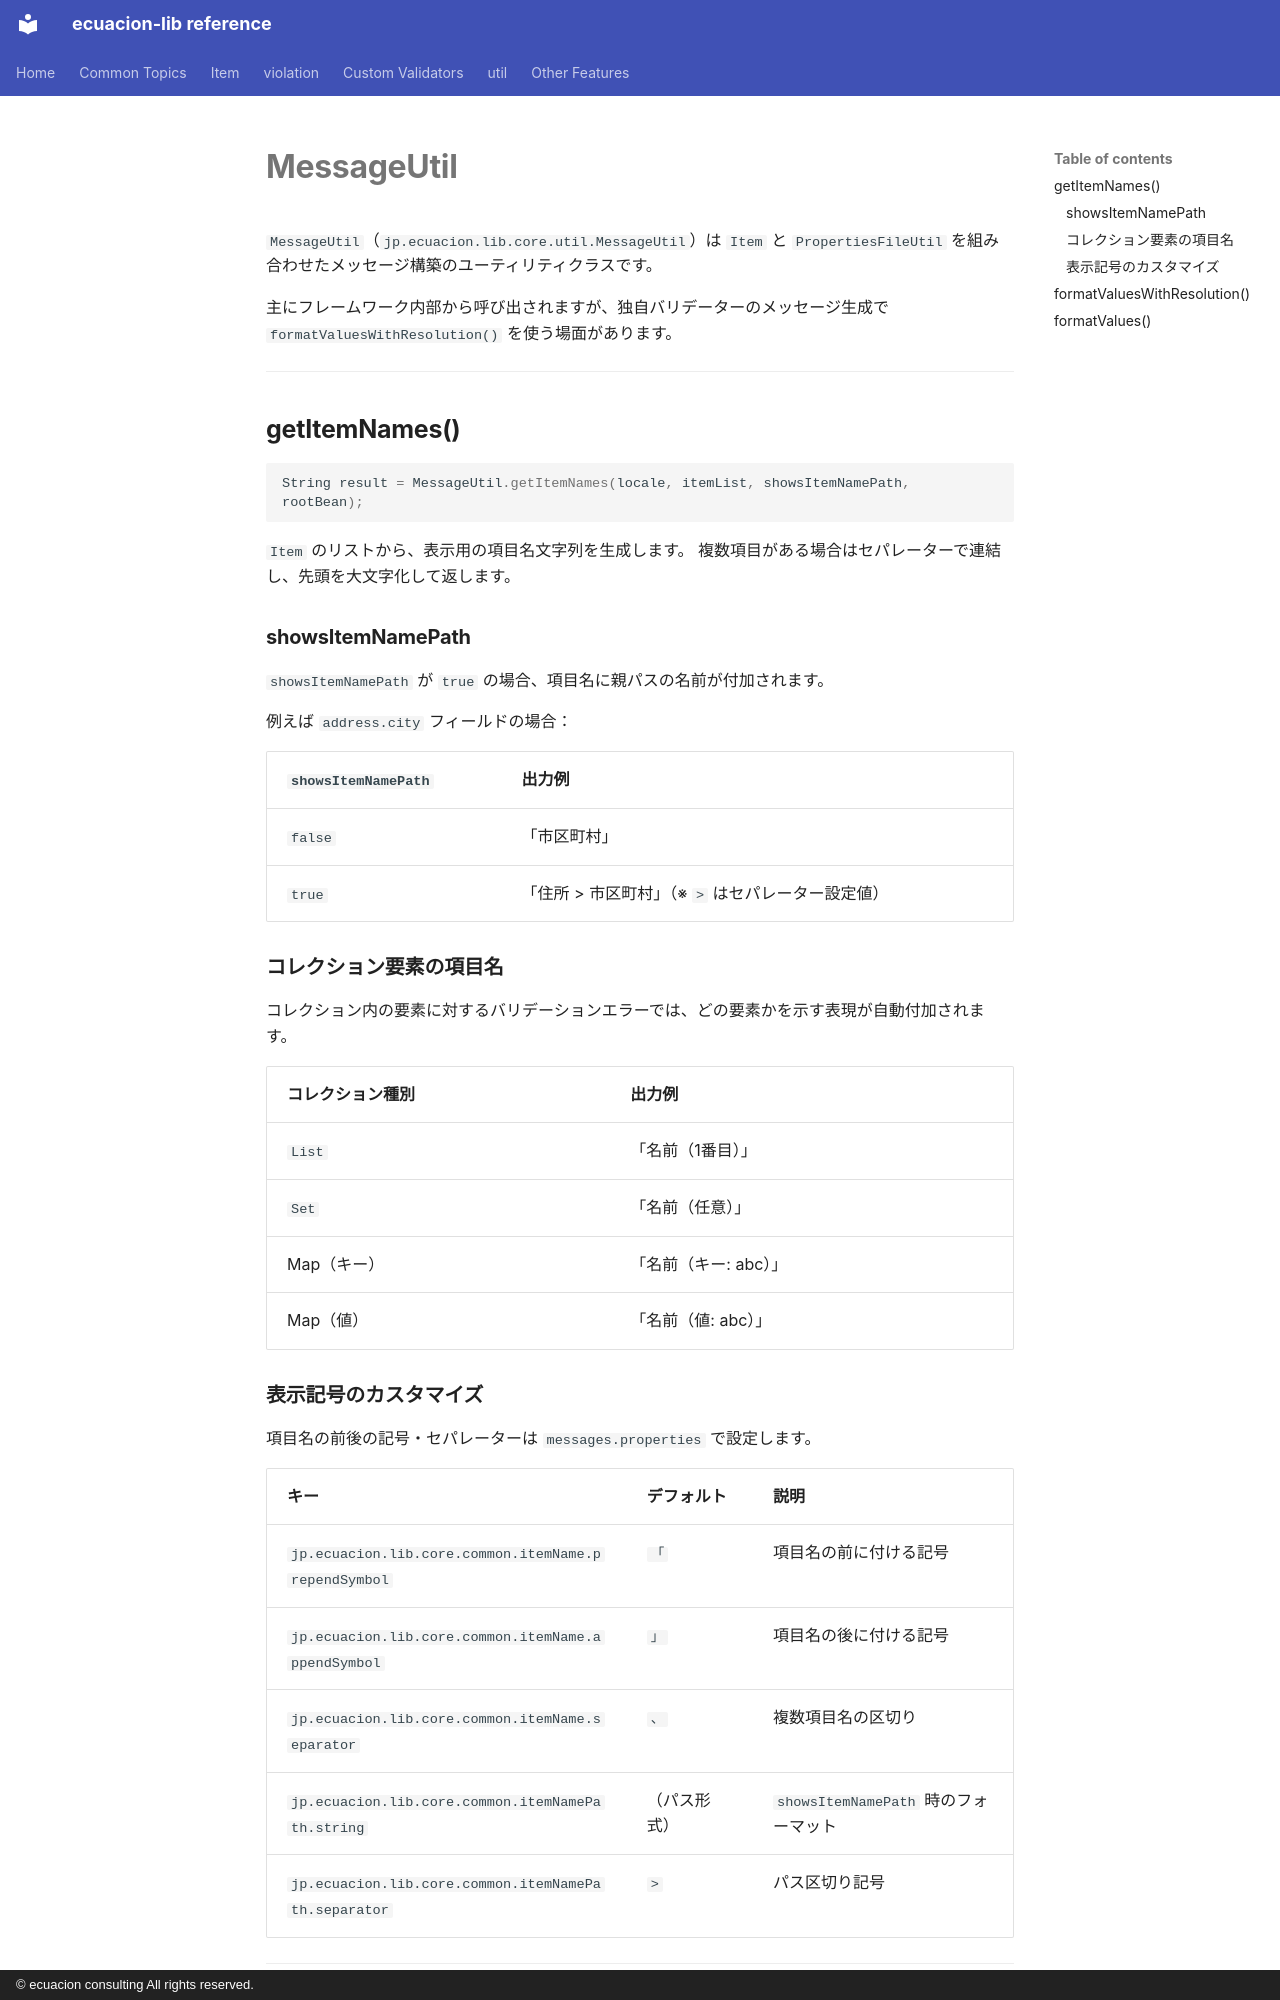

repository: ecuacion-jp/ecuacion-lib · page: util/message-util.ja/index.html · generator: mkdocs · copyright: © ecuacion consulting All rights reserved.

# MessageUtil

`MessageUtil`（`jp.ecuacion.lib.core.util.MessageUtil`）は
`Item` と `PropertiesFileUtil` を組み合わせたメッセージ構築のユーティリティクラスです。

主にフレームワーク内部から呼び出されますが、独自バリデーターのメッセージ生成で
`formatValuesWithResolution()` を使う場面があります。

---

## getItemNames()

```java
String result = MessageUtil.getItemNames(locale, itemList, showsItemNamePath, rootBean);
```

`Item` のリストから、表示用の項目名文字列を生成します。
複数項目がある場合はセパレーターで連結し、先頭を大文字化して返します。

### showsItemNamePath

`showsItemNamePath` が `true` の場合、項目名に親パスの名前が付加されます。

例えば `address.city` フィールドの場合：

| `showsItemNamePath` | 出力例 |
| --- | --- |
| `false` | 「市区町村」 |
| `true` | 「住所 > 市区町村」（※ `>` はセパレーター設定値） |

### コレクション要素の項目名

コレクション内の要素に対するバリデーションエラーでは、どの要素かを示す表現が自動付加されます。

| コレクション種別 | 出力例 |
| --- | --- |
| `List` | 「名前（1番目）」 |
| `Set` | 「名前（任意）」 |
| Map（キー） | 「名前（キー: abc）」 |
| Map（値） | 「名前（値: abc）」 |

### 表示記号のカスタマイズ

項目名の前後の記号・セパレーターは `messages.properties` で設定します。

| キー | デフォルト | 説明 |
| --- | --- | --- |
| `jp.ecuacion.lib.core.common.itemName.prependSymbol` | `「` | 項目名の前に付ける記号 |
| `jp.ecuacion.lib.core.common.itemName.appendSymbol` | `」` | 項目名の後に付ける記号 |
| `jp.ecuacion.lib.core.common.itemName.separator` | `、` | 複数項目名の区切り |
| `jp.ecuacion.lib.core.common.itemNamePath.string` | （パス形式） | `showsItemNamePath` 時のフォーマット |
| `jp.ecuacion.lib.core.common.itemNamePath.separator` | ` > ` | パス区切り記号 |

---
